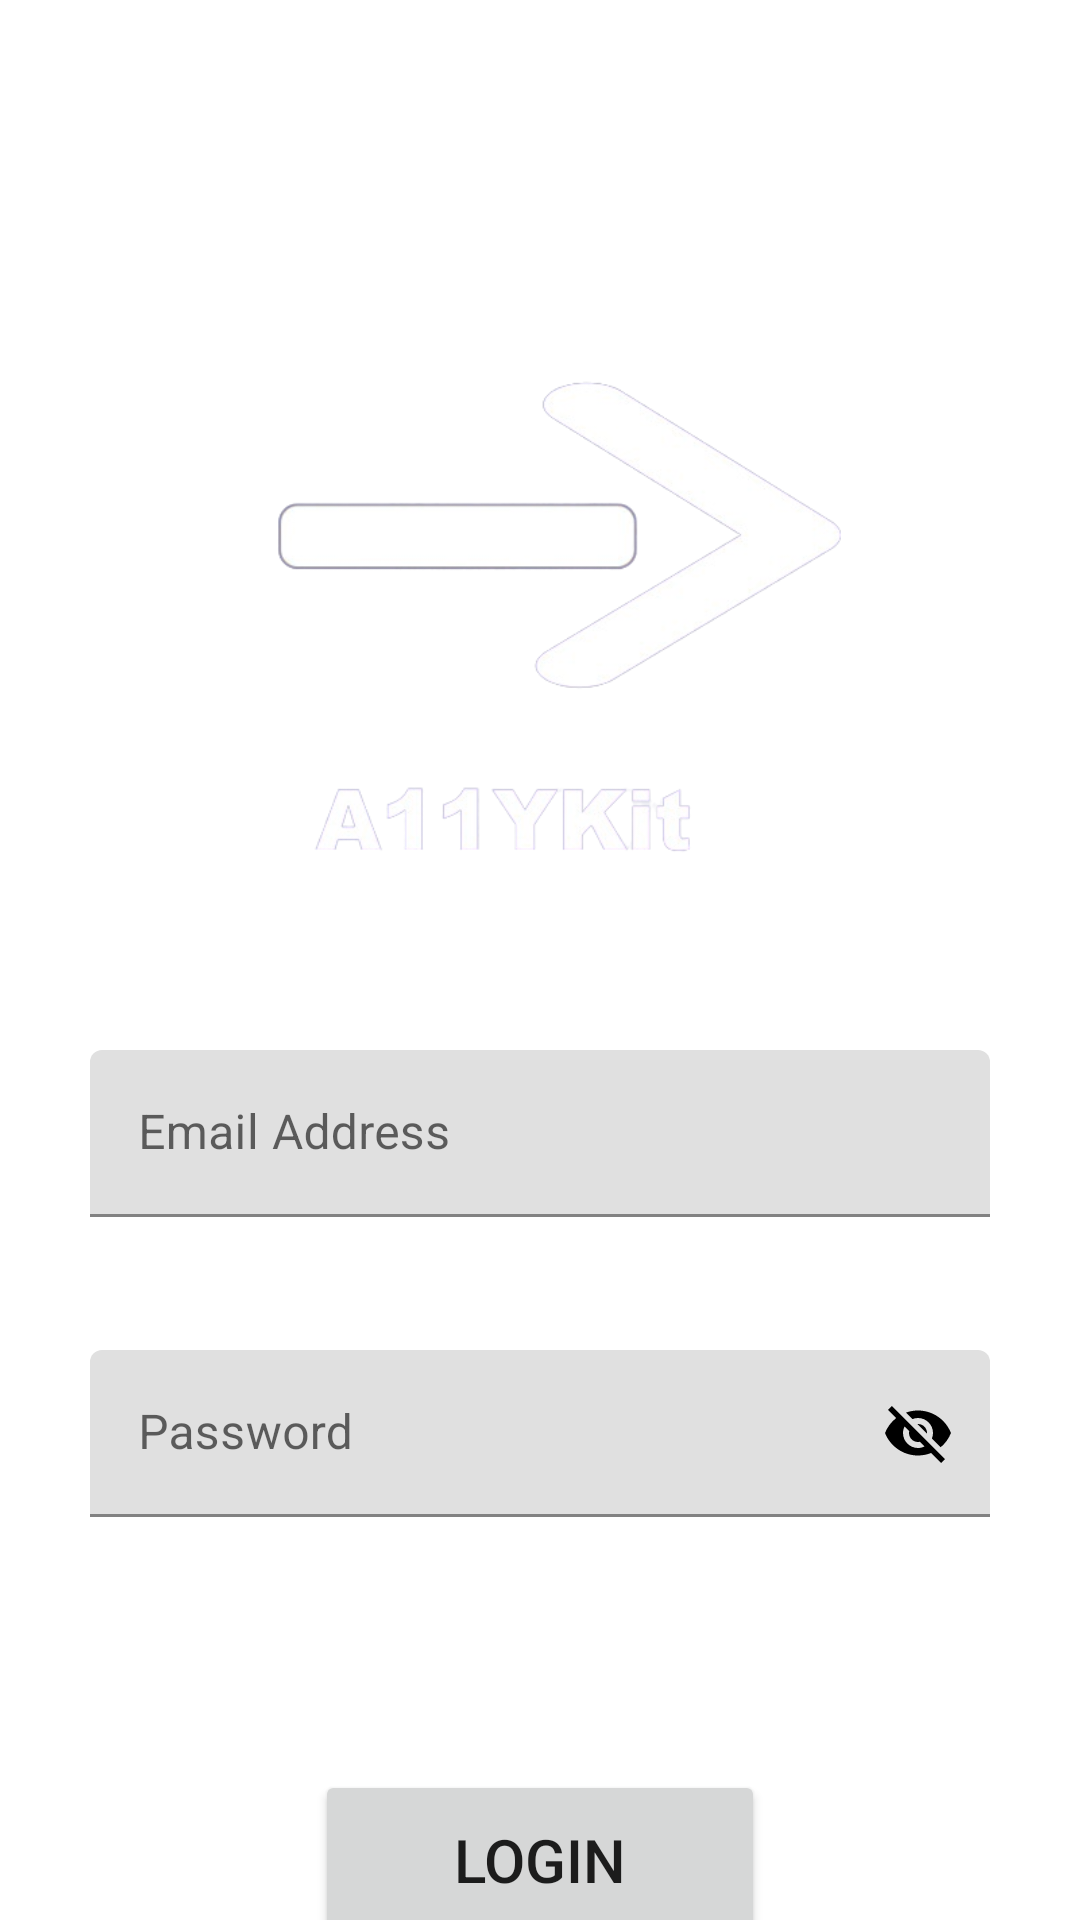

Layout XML and referenced resources for this Android screen:
<!-- AndroidManifest.xml: application theme Theme.Component -->
<!-- res/layout/login.xml -->
<?xml version="1.0" encoding="utf-8"?>
<androidx.constraintlayout.widget.ConstraintLayout xmlns:android="http://schemas.android.com/apk/res/android"
    xmlns:app="http://schemas.android.com/apk/res-auto"
    xmlns:tools="http://schemas.android.com/tools"
    android:layout_width="match_parent"
    android:layout_height="match_parent"
    android:background="@drawable/background">

    <LinearLayout
        android:layout_width="match_parent"
        android:layout_height="wrap_content"
        android:orientation="vertical"
        app:layout_constraintStart_toStartOf="parent"
        app:layout_constraintEnd_toEndOf="parent"
        app:layout_constraintTop_toTopOf="parent">
        
        <ImageView
            android:layout_width="wrap_content"
            android:layout_height="wrap_content"
            android:id="@+id/backButton"
            android:src="@drawable/baseline_arrow_back_ios_new_24"
            android:layout_gravity="start"
            android:layout_marginTop="50dp"
            android:layout_marginStart="30dp"
            android:contentDescription="Back Button"
            android:importantForAccessibility="yes"/>

        <ImageView
            android:layout_width="250dp"
            android:layout_height="250dp"
            android:id="@+id/logo"
            app:srcCompat="@drawable/logo"
            android:layout_gravity="center"
            android:contentDescription="A11YKit Logo"/>

    </LinearLayout>

    <LinearLayout
        android:layout_width="match_parent"
        android:layout_height="match_parent"
        android:orientation="vertical">

        <com.google.android.material.textfield.TextInputLayout
            android:layout_width="300dp"
            android:layout_height="80dp"
            android:layout_gravity="center"
            android:layout_marginTop="350dp"
            android:id="@+id/loginEmail"
            app:errorEnabled="true">
            <com.google.android.material.textfield.TextInputEditText
                android:layout_width="match_parent"
                android:layout_height="wrap_content"
                android:id="@+id/email"
                android:hint="Email Address"/>
        </com.google.android.material.textfield.TextInputLayout>

        <com.google.android.material.textfield.TextInputLayout
            android:layout_width="300dp"
            android:layout_height="80dp"
            android:layout_gravity="center"
            android:layout_marginTop="20dp"
            android:id="@+id/loginPass"
            app:passwordToggleEnabled="true"
            app:passwordToggleTint="@color/black"
            app:errorEnabled="true">

            <com.google.android.material.textfield.TextInputEditText
                android:layout_width="match_parent"
                android:layout_height="wrap_content"
                android:id="@+id/password"
                android:hint="Password"/>
        </com.google.android.material.textfield.TextInputLayout>

        <TextView
            android:layout_width="200dp"
            android:layout_height="30dp"
            android:text="Forgot Password ?"
            android:layout_marginEnd="10dp"
            android:layout_gravity="end"
            android:id="@+id/forgotPassword"
            android:textSize="20sp"
            android:textColor="@color/white"
            android:clickable="true"
            android:contextClickable="true" />

        <Button
            android:layout_width="150dp"
            android:layout_height="60dp"
            android:layout_gravity="center"
            android:layout_marginTop="30dp"
            android:text="Login"
            android:textSize="20sp"
            android:id="@+id/completeLogin"/>

        <Button
            android:id="@+id/registerView"
            android:layout_width="280dp"
            android:layout_height="60dp"
            android:layout_gravity="center"
            android:layout_marginTop="20dp"
            android:text="REGISTER INSTEAD!"
            android:textSize="20sp" />

    </LinearLayout>

</androidx.constraintlayout.widget.ConstraintLayout>
<!-- resources referenced by this layout -->
<resources>
  <color name="black">#FF000000</color>
  <color name="white">#FFFFFFFF</color>
  <!-- drawable baseline_arrow_back_ios_new_24 (drawable) -->
  <vector xmlns:android="http://schemas.android.com/apk/res/android" android:height="32dp" android:tint="#FFFFFF" android:viewportHeight="24" android:viewportWidth="24" android:width="32dp">
        
      <path android:fillColor="@android:color/white" android:pathData="M17.77,3.77l-1.77,-1.77l-10,10l10,10l1.77,-1.77l-8.23,-8.23z"/>
      
  </vector>
  <!-- drawable logo: png bitmap (drawable, 54355 bytes) -->
  <style name="Theme.Component" parent="Theme.MaterialComponents.DayNight.DarkActionBar">
          
          <item name="colorPrimary">@color/purple_500</item>
          <item name="colorPrimaryVariant">@color/purple_700</item>
          <item name="colorOnPrimary">@color/white</item>
          
          <item name="colorSecondary">@color/teal_200</item>
          <item name="colorSecondaryVariant">@color/teal_700</item>
          <item name="colorOnSecondary">@color/black</item>
          
          <item name="android:statusBarColor">?attr/colorPrimaryVariant</item>
          
      </style>
  <color name="purple_500">#FF6200EE</color>
  <color name="purple_700">#FF3700B3</color>
  <color name="teal_200">#FF03DAC5</color>
  <color name="teal_700">#FF018786</color>
</resources>
